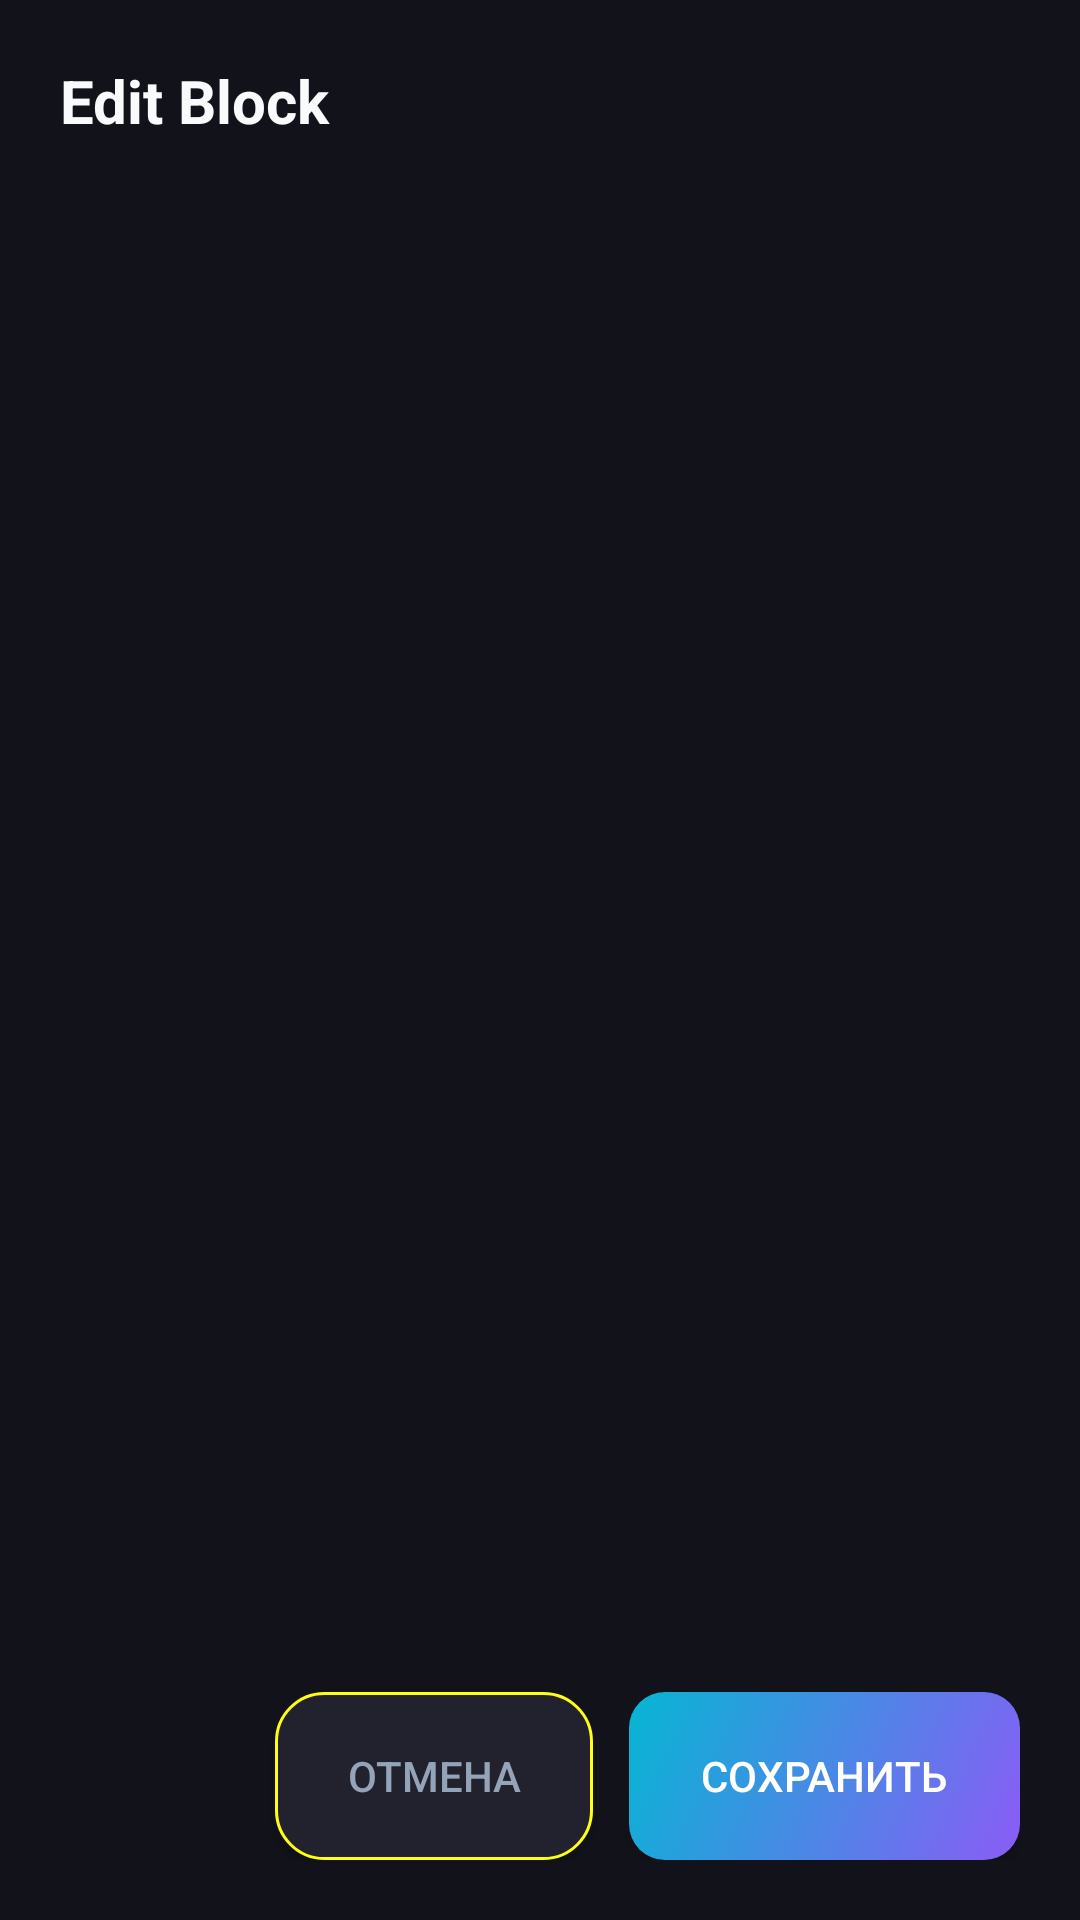

Reconstruct the res/layout file that produces this screen, plus the resources it refers to.
<!-- AndroidManifest.xml: application theme Theme.AutoClicker -->
<!-- res/layout/dialog_edit_block.xml -->
<?xml version="1.0" encoding="utf-8"?>
<LinearLayout xmlns:android="http://schemas.android.com/apk/res/android"
    android:layout_width="match_parent"
    android:layout_height="wrap_content"
    android:orientation="vertical"
    android:padding="20dp"
    android:background="@color/background_surface">

    
    <TextView
        android:id="@+id/tvBlockTitle"
        android:layout_width="wrap_content"
        android:layout_height="wrap_content"
        android:text="Edit Block"
        android:textColor="@color/text_primary"
        android:textSize="20sp"
        android:textStyle="bold"
        android:layout_marginBottom="20dp" />

    
    <ScrollView
        android:layout_width="match_parent"
        android:layout_height="0dp"
        android:layout_weight="1"
        android:maxHeight="400dp">

        <LinearLayout
            android:id="@+id/layoutParameters"
            android:layout_width="match_parent"
            android:layout_height="wrap_content"
            android:orientation="vertical" />
    </ScrollView>

    
    <LinearLayout
        android:layout_width="match_parent"
        android:layout_height="wrap_content"
        android:orientation="horizontal"
        android:layout_marginTop="20dp"
        android:gravity="end">

        <Button
            android:id="@+id/btnCancel"
            android:layout_width="wrap_content"
            android:layout_height="56dp"
            android:text="@string/action_cancel"
            android:textColor="@color/text_secondary"
            android:background="@drawable/bg_button_secondary"
            android:paddingHorizontal="24dp"
            android:layout_marginEnd="12dp" />

        <Button
            android:id="@+id/btnSave"
            android:layout_width="wrap_content"
            android:layout_height="56dp"
            android:text="@string/action_save"
            android:textColor="@color/text_on_primary"
            android:background="@drawable/bg_button_gradient"
            android:paddingHorizontal="24dp" />
    </LinearLayout>

</LinearLayout>
<!-- resources referenced by this layout -->
<resources>
  <color name="background_surface">#12121A</color>
  <color name="text_on_primary">#FFFFFF</color>
  <color name="text_primary">#F8FAFC</color>
  <color name="text_secondary">#94A3B8</color>
  <!-- drawable bg_button_gradient (drawable) -->
  <?xml version="1.0" encoding="utf-8"?>
  <shape xmlns:android="http://schemas.android.com/apk/res/android"
      android:shape="rectangle">
      <gradient
          android:startColor="@color/primary"
          android:endColor="@color/accent"
          android:angle="135"
          android:type="linear" />
      <corners android:radius="12dp" />
  </shape>
  <!-- drawable bg_button_secondary (drawable) -->
  <?xml version="1.0" encoding="utf-8"?>
  <ripple xmlns:android="http://schemas.android.com/apk/res/android"
      android:color="@color/glow_purple">
      <item android:id="@android:id/mask">
          <shape android:shape="rectangle">
              <solid android:color="@android:color/white" />
              <corners android:radius="16dp" />
          </shape>
      </item>
      <item>
          <shape android:shape="rectangle">
              <solid android:color="@color/background_card_elevated" />
              <corners android:radius="16dp" />
              <stroke
                  android:width="1dp"
                  android:color="@color/border" />
          </shape>
      </item>
  </ripple>
  <string name="action_cancel">Отмена</string>
  <string name="action_save">Сохранить</string>
  <style name="Theme.AutoClicker" parent="Theme.Material3.Dark.NoActionBar">
          
          <item name="colorPrimary">@color/primary</item>
          <item name="colorPrimaryVariant">@color/primary_dark</item>
          <item name="colorOnPrimary">@color/text_on_primary</item>
          
          
          <item name="colorSecondary">@color/accent</item>
          <item name="colorSecondaryVariant">@color/accent_cyan</item>
          <item name="colorOnSecondary">@color/text_on_primary</item>
          
          
          <item name="android:windowBackground">@color/background_dark</item>
          <item name="android:colorBackground">@color/background_dark</item>
          <item name="colorSurface">@color/background_surface</item>
          <item name="colorOnSurface">@color/text_primary</item>
          
          
          <item name="android:statusBarColor">@android:color/transparent</item>
          <item name="android:navigationBarColor">@color/background_dark</item>
          <item name="android:windowLightStatusBar">false</item>
          
          
          <item name="android:colorControlHighlight">@color/glow_purple</item>
          
          
          <item name="android:textColorPrimary">@color/text_primary</item>
          <item name="android:textColorSecondary">@color/text_secondary</item>
      </style>
  <color name="primary">#8B5CF6</color>
  <color name="accent">#06B6D4</color>
  <color name="glow_purple">#8B5CF640</color>
  <color name="background_card_elevated">#22222E</color>
  <color name="border">#FFFFFF15</color>
  <color name="primary_dark">#7C3AED</color>
  <color name="accent_cyan">#22D3EE</color>
  <color name="background_dark">#0A0A0F</color>
</resources>
